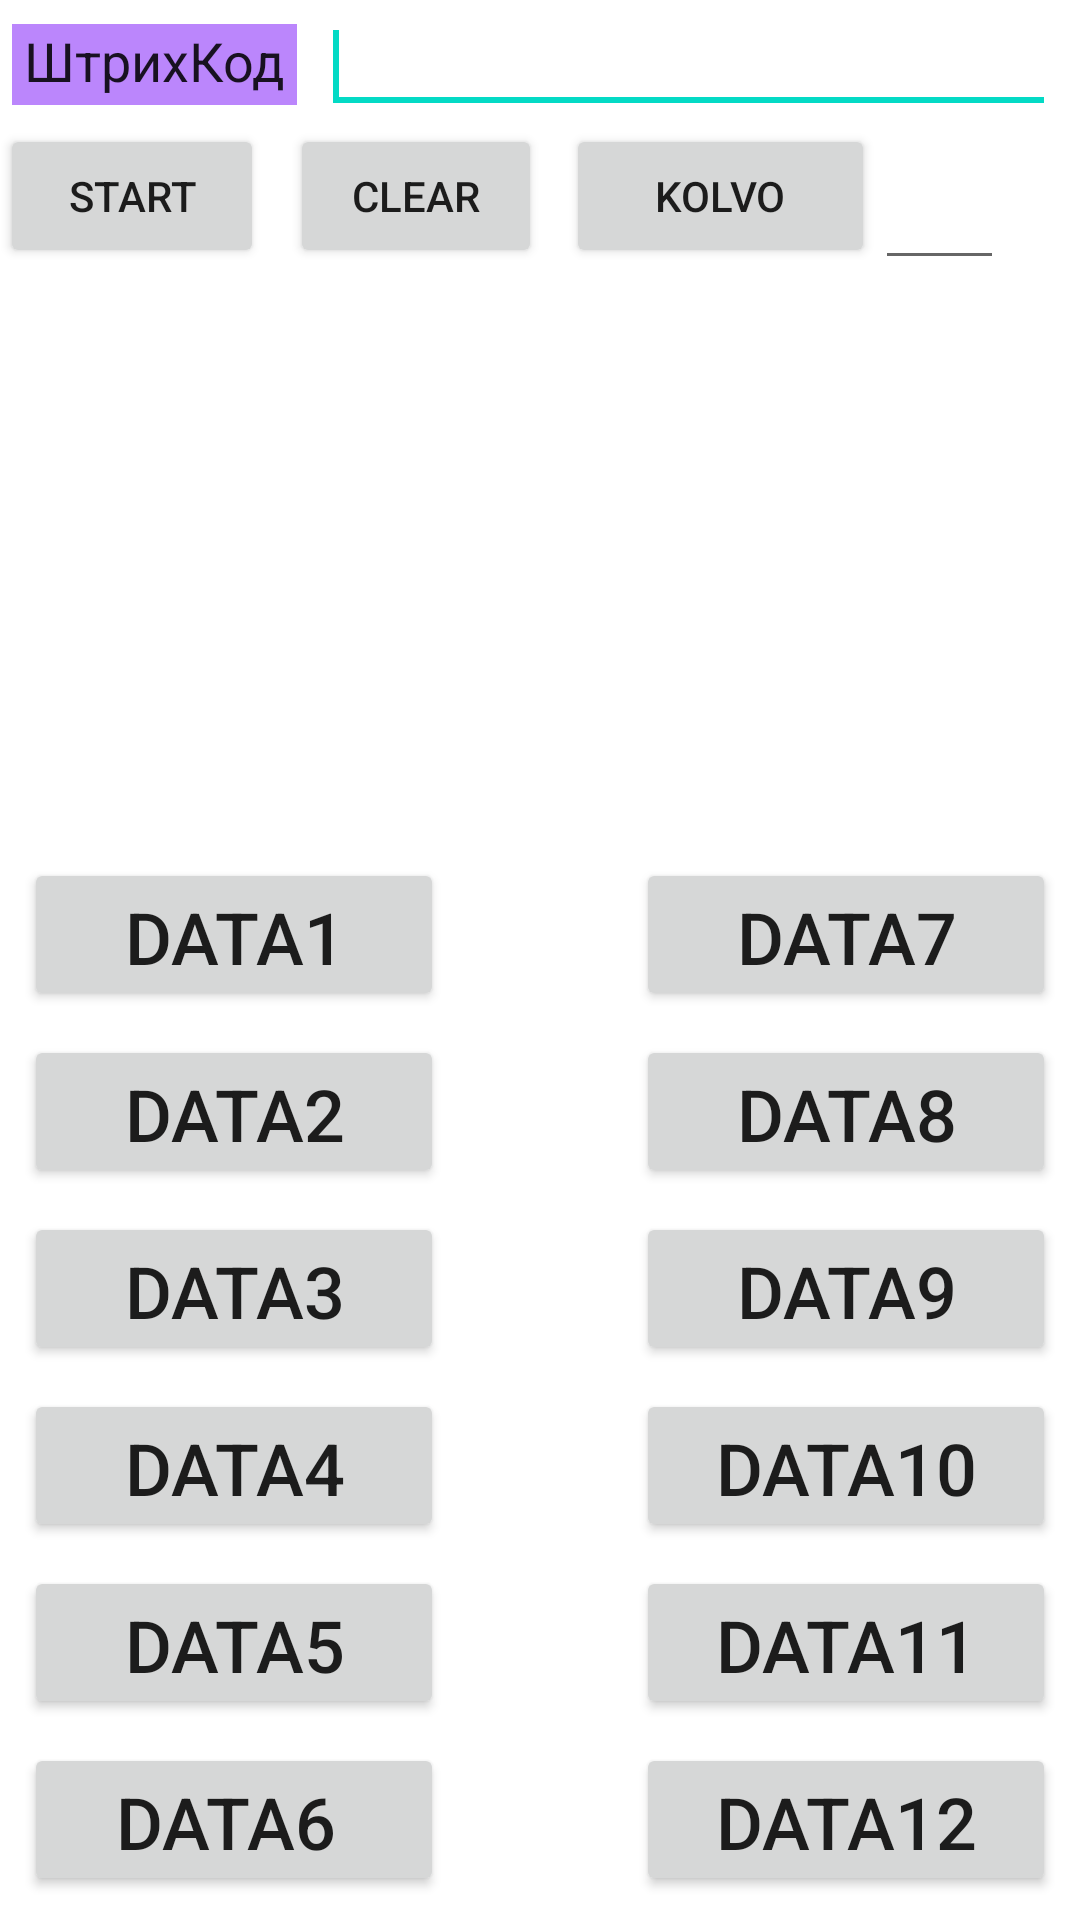

This screen was rendered from an Android layout file. Write that file and the resources it references.
<!-- AndroidManifest.xml: application theme Theme.Baza -->
<!-- res/layout/activity_main.xml -->
<?xml version="1.0" encoding="utf-8"?>
<androidx.constraintlayout.widget.ConstraintLayout xmlns:android="http://schemas.android.com/apk/res/android"
    xmlns:app="http://schemas.android.com/apk/res-auto"
    xmlns:tools="http://schemas.android.com/tools"
    android:layout_width="fill_parent"
    android:layout_height="fill_parent"
    android:orientation="vertical"
    app:layout_constrainedWidth="true">


    <TextView
        android:id="@+id/textView"
        android:layout_width="95dp"
        android:layout_height="27dp"
        android:layout_marginStart="4dp"
        android:layout_marginTop="8dp"
        android:background="@color/purple_200"
        android:text="ШтрихКод"
        android:textAlignment="center"
        android:textAppearance="@style/TextAppearance.AppCompat.Body1"
        android:textSize="18sp"
        app:layout_constraintStart_toStartOf="parent"
        app:layout_constraintTop_toTopOf="parent"></TextView>

    <EditText
        android:id="@+id/COD"
        android:layout_width="0dp"
        android:layout_height="wrap_content"
        android:layout_marginStart="8dp"
        android:layout_marginEnd="8dp"
        android:layout_weight="1"
        android:inputType="number"
        app:layout_constraintEnd_toEndOf="parent"
        app:layout_constraintStart_toEndOf="@+id/textView"
        app:layout_constraintTop_toTopOf="parent">

        <requestFocus></requestFocus>
    </EditText>



        android:id="@+id/linearLayout3"
        android:layout_width="match_parent"
        android:layout_height="wrap_content">

        <EditText
            android:id="@+id/DATE"
            android:layout_width="1dp"
            android:layout_height="1dp"
            android:layout_weight="1"></EditText><![CDATA[



        android:id="@+id/linearLayout2"
        android:layout_width="match_parent"
        android:layout_height="wrap_content">




    ]]>

    <Button
        android:id="@+id/btnAdd"
        android:layout_width="wrap_content"
        android:layout_height="wrap_content"
        android:text="StarT"
        app:layout_constraintStart_toStartOf="parent"
        app:layout_constraintTop_toBottomOf="@+id/COD"></Button>

    <Button
        android:id="@+id/btnClear"
        android:layout_width="84dp"
        android:layout_height="48dp"
        android:text="Clear"
        app:layout_constraintEnd_toEndOf="parent"
        app:layout_constraintHorizontal_bias="0.046"
        app:layout_constraintStart_toEndOf="@+id/btnAdd"
        app:layout_constraintTop_toBottomOf="@+id/COD"></Button>

    <Button
        android:id="@+id/data1"
        android:layout_width="140dp"
        android:layout_height="51dp"
        android:textSize="24sp"
        android:layout_marginStart="8dp"
        android:layout_marginBottom="8dp"
        android:text="data1"
        app:layout_constraintBottom_toTopOf="@+id/data2"
        app:layout_constraintStart_toStartOf="parent" />

    <Button
        android:id="@+id/data2"
        android:layout_width="140dp"
        android:layout_height="51dp"
        android:textSize="24sp"
        android:layout_marginStart="8dp"
        android:layout_marginBottom="8dp"
        android:text="data2"
        app:layout_constraintBottom_toTopOf="@+id/data3"
        app:layout_constraintStart_toStartOf="parent" />

    <Button
        android:id="@+id/data3"
        android:layout_width="140dp"
        android:layout_height="51dp"
        android:textSize="24sp"
        android:layout_marginStart="8dp"
        android:layout_marginBottom="8dp"
        android:text="data3"
        app:layout_constraintBottom_toTopOf="@+id/data4"
        app:layout_constraintStart_toStartOf="parent" />

    <Button
        android:id="@+id/data4"
        android:layout_width="140dp"
        android:layout_height="51dp"
        android:textSize="24sp"
        android:layout_marginStart="8dp"
        android:layout_marginBottom="8dp"
        android:text="data4"
        app:layout_constraintBottom_toTopOf="@+id/data5"
        app:layout_constraintStart_toStartOf="parent" />

    <Button
        android:id="@+id/data5"
        android:layout_width="140dp"
        android:layout_height="51dp"
        android:textSize="24sp"
        android:layout_marginStart="8dp"
        android:layout_marginBottom="8dp"
        android:text="data5"
        app:layout_constraintBottom_toTopOf="@+id/data6"
        app:layout_constraintStart_toStartOf="parent" />

    <Button
        android:id="@+id/data6"
        android:layout_width="140dp"
        android:layout_height="51dp"
        android:textSize="24sp"
        android:layout_marginStart="8dp"
        android:layout_marginBottom="8dp"
        android:baselineAligned="false"
        android:text="data6
"
        app:layout_constraintBottom_toBottomOf="parent"
        app:layout_constraintStart_toStartOf="parent" />

    <Button
        android:id="@+id/data7"
        android:layout_width="140dp"
        android:layout_height="51dp"
        android:textSize="24sp"
        android:layout_marginEnd="8dp"
        android:layout_marginBottom="8dp"
        android:baselineAligned="false"
        android:text="data7"
        app:layout_constraintBottom_toTopOf="@+id/data8"
        app:layout_constraintEnd_toEndOf="parent" />

    <Button
        android:id="@+id/data8"
        android:layout_width="140dp"
        android:layout_height="51dp"
        android:textSize="24sp"
        android:layout_marginEnd="8dp"
        android:layout_marginBottom="8dp"
        android:text="data8"
        app:layout_constraintBottom_toTopOf="@+id/data9"
        app:layout_constraintEnd_toEndOf="parent" />

    <Button
        android:id="@+id/data9"
        android:layout_width="140dp"
        android:layout_height="51dp"
        android:textSize="24sp"
        android:layout_marginEnd="8dp"
        android:layout_marginBottom="8dp"
        android:text="data9"
        app:layout_constraintBottom_toTopOf="@+id/data10"
        app:layout_constraintEnd_toEndOf="parent" />

    <Button
        android:id="@+id/data10"
        android:layout_width="140dp"
        android:layout_height="51dp"
        android:textSize="24sp"
        android:layout_marginEnd="8dp"
        android:layout_marginBottom="8dp"
        android:text="data10"
        app:layout_constraintBottom_toTopOf="@+id/data11"
        app:layout_constraintEnd_toEndOf="parent" />

    <Button
        android:id="@+id/data11"
        android:layout_width="140dp"
        android:layout_height="51dp"
        android:textSize="24sp"
        android:layout_marginEnd="8dp"
        android:layout_marginBottom="8dp"
        android:text="data11"
        app:layout_constraintBottom_toTopOf="@+id/data12"
        app:layout_constraintEnd_toEndOf="parent" />

    <Button
        android:id="@+id/data12"
        android:layout_width="140dp"
        android:layout_height="51dp"
        android:textSize="24sp"
        android:layout_marginEnd="8dp"
        android:layout_marginBottom="8dp"
        android:text="data12"
        app:layout_constraintBottom_toBottomOf="parent"
        app:layout_constraintEnd_toEndOf="parent" />

    <Button
        android:id="@+id/KolVo"
        android:layout_width="103dp"
        android:layout_height="48dp"
        android:layout_marginStart="8dp"
        android:text="KolVo"
        app:layout_constraintStart_toEndOf="@+id/btnClear"
        app:layout_constraintTop_toBottomOf="@+id/COD" />

    <EditText
        android:id="@+id/KLV"
        android:layout_width="43dp"
        android:layout_height="52dp"
        android:ems="10"
        android:inputType="number"
        app:layout_constraintEnd_toEndOf="parent"
        app:layout_constraintHorizontal_bias="0.0"
        app:layout_constraintStart_toEndOf="@+id/KolVo"
        app:layout_constraintTop_toBottomOf="@+id/COD" />

</androidx.constraintlayout.widget.ConstraintLayout>
<!-- resources referenced by this layout -->
<resources>
  <style name="Theme.Baza" parent="Theme.MaterialComponents.DayNight.DarkActionBar">
          
          <item name="colorPrimary">@color/purple_500</item>
          <item name="colorPrimaryVariant">@color/purple_700</item>
          <item name="colorOnPrimary">@color/white</item>
          
          <item name="colorSecondary">@color/teal_200</item>
          <item name="colorSecondaryVariant">@color/teal_700</item>
          <item name="colorOnSecondary">@color/black</item>
          
          <item name="android:statusBarColor" tools:targetApi="l">?attr/colorPrimaryVariant</item>
          
      </style>
  <!-- not gathered from this repository: default colours our renderer supplied (Android Studio template values) -->
  <color name="purple_200">#FFBB86FC</color>
  <color name="purple_500">#FF6200EE</color>
  <color name="purple_700">#FF3700B3</color>
  <color name="teal_200">#FF03DAC5</color>
  <color name="teal_700">#FF018786</color>
  <color name="black">#FF000000</color>
  <color name="white">#FFFFFFFF</color>
</resources>
